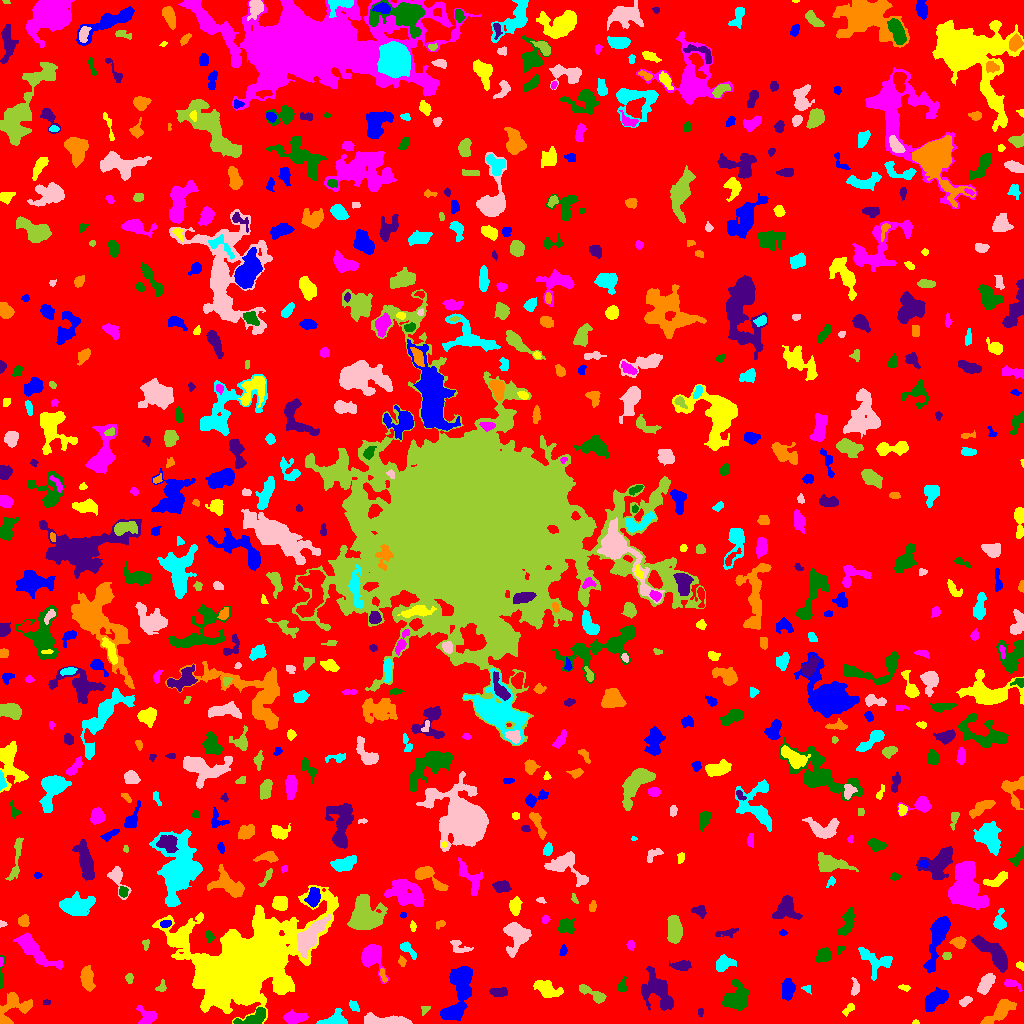

The file beside this chart, header and first rows:
ID, X, Y, A, B, theta, total_flux, mu_max, mu_median, mu_mean, R_fwhm, R_e, R10, R90, x_start, x_end, y_start, y_end, area, greylevel
0, 512.3, 509.4, 298.4, 294.2, 0.3307, 1235688, 16.0, 1.0, 1.602, 11.38, 226.1, 85.14, 370.7, 0, 1023, 0, 1023, 771440, 1.602
1, 461.6, 40.02, 12.2, 5.181, 1.456, 2636, 12.0, 3.0, 3.538, 7.092, 7.421, 2.706, 12.64, 440, 472, 3, 57, 745, 7.538
2, 915.5, 1.045, 1.752, 0.976, 0.0, 44.0, 3.0, 1.0, 1.467, 2.111, 1.596, 0.5642, 2.585, 912, 919, 0, 4, 30, 6.467
3, 293.9, 6.254, 5.542, 2.37, 0.003111, 771.0, 8.0, 3.0, 3.173, 5.441, 4.442, 1.693, 7.225, 283, 308, 0, 14, 243, 7.173
4, 253, 5.226, 8.111, 3.158, 0.3843, 1211, 11.0, 4.0, 4.147, 4.549, 5.382, 1.954, 8.368, 233, 265, 0, 16, 292, 9.147
5, 700.5, 11.66, 2.28, 1.402, -0.0, 70.0, 2.0, 1.5, 1.458, 3.827, 2.326, 0.9772, 3.478, 698, 703, 6, 15, 48, 5.458
6, 999.9, 11.67, 9.693, 3.257, 0.7087, 1121, 9.0, 3.0, 2.81, 5.015, 5.863, 2.185, 9.322, 980, 1016, 0, 24, 399, 6.81
7, 335.6, 3.066, 5.937, 3.231, 0.1205, 1101, 14.0, 4.0, 4.457, 4.442, 4.184, 1.596, 7.069, 316, 347, 0, 15, 247, 8.457
8, 385.1, 2.56, 12.34, 2.157, -0.05109, 2523, 17.0, 6.0, 6.893, 6.507, 5.836, 2.257, 9.115, 364, 412, 0, 11, 366, 9.893
9, 425, 14.07, 2.46, 1.849, 0.7791, 104.0, 4.0, 1.0, 1.6, 2.985, 2.394, 0.7979, 4.029, 421, 430, 8, 17, 65, 5.6
10, 518.4, 10.92, 1.85, 1.462, 1.033, 65.0, 3.0, 1.0, 1.182, 2.326, 1.954, 0.7979, 3.29, 514, 522, 8, 15, 55, 6.182
11, 450.5, 11.27, 6.031, 2.222, 0.3382, 491.0, 6.0, 2.0, 2.455, 5.109, 4.107, 1.596, 6.817, 441, 464, 5, 19, 200, 8.455
12, 848.6, 14.43, 3.861, 1.686, 0.8079, 226.0, 5.0, 2.0, 2.379, 3.656, 3.038, 1.128, 4.652, 842, 854, 7, 20, 95, 6.379
13, 147.5, 6.835, 4.439, 3.988, -0.1492, 565.0, 6.0, 2.0, 2.457, 5.971, 4.478, 1.784, 7.225, 136, 156, 0, 18, 230, 6.457
14, 736.3, 25.27, 7.096, 5.042, 1.178, 1344, 9.0, 2.0, 2.555, 4.951, 6.58, 2.394, 10.48, 721, 748, 13, 44, 526, 6.555
15, 46.38, 21.51, 1.854, 1.29, 0.03734, 65.0, 4.0, 1.0, 1.585, 2.459, 1.871, 0.5642, 3.09, 43, 50, 19, 24, 41, 5.585
16, 12.9, 15.75, 10.28, 6.558, 0.7003, 1756, 7.0, 3.0, 3.674, 8.519, 6.979, 2.821, 10.88, 0, 32, 0, 31, 478, 6.674
17, 353.9, 17.56, 3.179, 1.916, -0.8154, 132.0, 3.0, 1.0, 1.451, 3.656, 2.985, 1.128, 4.652, 349, 359, 12, 23, 91, 5.451
18, 965.4, 22.45, 3.297, 1.959, 0.524, 338.0, 7.0, 3.0, 3.314, 3.742, 3.241, 1.262, 4.983, 959, 972, 17, 27, 102, 6.314
19, 594.8, 28.56, 7.686, 2.247, -0.4778, 631.0, 10.0, 2.0, 2.662, 3.568, 3.949, 1.382, 6.956, 579, 606, 20, 39, 237, 6.662
20, 833.4, 33.69, 2.386, 1.258, 1.396, 127.0, 5.0, 3.0, 2.761, 2.932, 2.185, 0.7979, 3.338, 831, 836, 29, 38, 46, 6.761
21, 933.8, 23.01, 6.341, 3.3, 0.6887, 1763, 14.0, 4.0, 4.701, 5.046, 5.412, 1.954, 8.921, 925, 948, 12, 36, 375, 8.701
22, 546.6, 33.88, 7.085, 3.722, -0.4147, 672.0, 4.0, 2.0, 1.942, 8.058, 5.642, 2.257, 9.009, 533, 563, 26, 43, 346, 5.942
23, 1012, 39.46, 5.059, 2.014, -0.3983, 195.0, 4.0, 2.0, 1.598, 4.478, 3.568, 1.382, 5.499, 1004, 1022, 32, 44, 122, 5.598
24, 1.116, 46.1, 7.278, 1.033, 1.522, 277.0, 8.0, 2.0, 3.112, 3.038, 2.459, 0.9772, 4.334, 0, 4, 35, 68, 89, 8.112
25, 499, 31.43, 4.293, 1.939, -0.07159, 338.0, 5.0, 2.0, 2.224, 4.406, 3.656, 1.596, 5.67, 489, 507, 27, 36, 152, 6.224
26, 86.74, 45.26, 5.439, 2.786, -1.413, 722.0, 6.0, 2.0, 2.597, 6.604, 4.983, 2.111, 7.756, 80, 95, 32, 58, 278, 6.597
27, 807.1, 35.05, 2.141, 1.498, -0.3183, 61.0, 2.0, 1.0, 1.052, 3.613, 2.185, 0.9772, 3.29, 801, 811, 29, 38, 58, 6.052
28, 986.5, 40.74, 5.667, 2.652, 1.002, 766.0, 7.0, 3.0, 2.981, 5.585, 4.787, 1.871, 7.506, 977, 995, 29, 50, 257, 6.981
29, 161.5, 36.07, 2.863, 2.173, 1.131, 180.0, 5.0, 2.0, 2.118, 2.764, 2.764, 0.9772, 4.549, 155, 166, 32, 44, 85, 6.118
30, 422.8, 45.76, 7.302, 5.73, -0.01247, 786.0, 7.0, 2.0, 2.01, 4.029, 5.754, 2.034, 9.407, 405, 436, 31, 55, 391, 6.01
31, 787.3, 34.07, 4.993, 2.744, 1.524, 453.0, 4.0, 2.0, 1.849, 6.652, 4.652, 1.871, 7.527, 781, 795, 23, 45, 245, 5.849
32, 904.8, 35.69, 2.876, 1.434, -0.1591, 104.0, 3.0, 2.0, 1.6, 3.29, 2.585, 0.9772, 4.029, 898, 910, 32, 39, 65, 5.6
33, 371.6, 67.38, 6.758, 5.222, -1.315, 1701, 9.0, 4.0, 3.805, 7.506, 6.18, 2.459, 9.772, 361, 389, 40, 79, 447, 7.805
34, 622.2, 37.4, 4.115, 2.143, 1.362, 152.0, 2.0, 2.0, 1.476, 5.642, 3.432, 1.493, 5.171, 618, 626, 32, 47, 103, 7.476
35, 657.4, 32.17, 11.01, 6.402, -0.9805, 2339, 7.0, 3.0, 3.271, 10.01, 8.903, 3.478, 13.48, 641, 673, 13, 57, 715, 6.271
36, 383, 48.09, 3.705, 1.417, -1.253, 140.0, 3.0, 2.0, 1.867, 3.949, 2.821, 1.128, 4.297, 379, 387, 41, 55, 75, 7.867
37, 873, 64.39, 9.956, 5.138, -0.4568, 694.0, 5.0, 1.0, 1.648, 5.232, 5.781, 2.111, 9.723, 858, 892, 43, 76, 421, 5.648
38, 855.3, 35.26, 3.782, 1.924, 1.508, 209.0, 5.0, 1.0, 1.786, 3.141, 3.038, 1.128, 5.171, 851, 859, 28, 46, 117, 5.786
39, 129.5, 45.12, 2.535, 1.746, -1.495, 159.0, 4.0, 2.0, 2.178, 3.989, 2.646, 0.9772, 4.146, 125, 133, 40, 50, 73, 6.178
40, 771, 60.07, 10.82, 4.193, 0.3549, 1423, 8.0, 2.0, 2.685, 6.723, 6.531, 2.459, 10.81, 751, 788, 46, 72, 530, 6.685
41, 938.8, 88.4, 13.55, 3.341, 1.257, 1823, 8.0, 2.0, 2.818, 7.939, 7.001, 2.706, 11.67, 923, 950, 50, 107, 647, 6.818
42, 1020, 58.3, 2.114, 1.642, -0.5687, 86.0, 3.0, 1.0, 1.509, 2.985, 2.326, 0.7979, 3.613, 1016, 1023, 53, 62, 57, 5.509
43, 0.9012, 62.04, 2.191, 0.9119, 1.495, 81.0, 6.0, 2.0, 2.382, 2.111, 1.693, 0.5642, 2.764, 0, 3, 57, 66, 34, 9.382
44, 824, 68.23, 3.292, 3.021, 0.619, 724.0, 9.0, 3.0, 3.732, 5.109, 4.029, 1.596, 6.283, 816, 831, 61, 76, 194, 7.732
45, 681.8, 58.02, 4.903, 2.328, 0.006472, 630.0, 7.0, 3.0, 3.58, 4.82, 4.146, 1.596, 6.604, 669, 691, 53, 63, 176, 6.58
46, 401.7, 62.25, 2.493, 1.777, -1.208, 118.0, 4.0, 2.0, 1.735, 3.523, 2.585, 0.9772, 4.068, 398, 406, 57, 68, 68, 5.735
47, 723.4, 59.97, 4.427, 3.187, 0.3142, 620.0, 7.0, 2.0, 2.627, 4.82, 4.37, 1.596, 7.203, 716, 736, 52, 69, 236, 6.627
48, 459.4, 76.55, 5.793, 2.884, -0.4252, 297.0, 5.0, 2.0, 1.822, 3.568, 3.785, 1.493, 6.129, 450, 473, 71, 83, 163, 5.822
49, 946.7, 67.52, 2.11, 1.942, 0.08694, 195.0, 5.0, 3.0, 2.91, 3.568, 2.646, 0.9772, 4.029, 942, 951, 64, 71, 67, 7.91
50, 116.5, 74.62, 6.441, 2.451, -0.7646, 397.0, 5.0, 2.0, 1.757, 3.656, 4.886, 1.871, 7.653, 104, 126, 64, 84, 226, 5.757
51, 563, 72.58, 2.791, 1.655, 1.209, 101.0, 3.0, 1.0, 1.403, 3.241, 2.706, 0.9772, 4.107, 559, 567, 68, 79, 72, 5.403
52, 244.6, 58.16, 23.72, 14.6, 0.561, 116892, 126.0, 6.0, 14.27, 11.75, 16.44, 5.698, 37, 152, 338, 0, 138, 8190, 17.27
53, 630.8, 78.47, 2.371, 1.885, -1.361, 148.0, 5.0, 2.0, 2.085, 2.646, 2.585, 0.9772, 4.184, 626, 634, 73, 83, 71, 6.085
54, 840.3, 74.56, 2.231, 1.537, 0.8453, 95.0, 4.0, 2.0, 1.759, 3.038, 2.111, 0.7979, 3.432, 837, 844, 69, 78, 54, 5.759
55, 993.9, 70.09, 11.69, 3.798, -0.759, 2524, 9.0, 4.0, 4.367, 9.097, 7.632, 3.038, 11.79, 971, 1007, 51, 88, 578, 7.367
56, 958.5, 81.42, 3.244, 2.482, -0.03212, 650.0, 10.0, 4.0, 4.452, 4.478, 3.523, 1.382, 5.67, 949, 966, 75, 87, 146, 8.452
57, 407.1, 74.68, 5.631, 2.098, -0.7532, 347.0, 6.0, 2.0, 2.313, 4.297, 3.478, 1.382, 5.585, 400, 416, 64, 82, 150, 6.313
58, 516.8, 88.31, 7.205, 5.638, 1.532, 2255, 10.0, 4.0, 4.37, 8.387, 6.91, 2.764, 11, 503, 531, 66, 101, 516, 7.37
59, 145.7, 79.02, 2.816, 1.752, 1.549, 149.0, 4.0, 2.0, 2.328, 4.334, 2.764, 1.128, 4.107, 142, 149, 73, 84, 64, 5.328
... 694 more rows
